Run: headless pygame with SDL's dummy video driver; simulated clock (each Clock.tick advances the game by its frame time, no real sleeping); random seed 0; keys injected as events and as key.get_pressed() state; no mouse input.
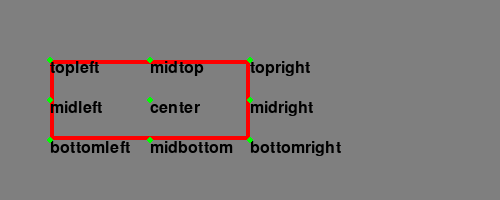
Frame 1 of 4 · flips 1–60 · no input
Frame 2 of 4 · flips 61–180 · tapped SPACE, RETURN · held RIGHT (→), D · screen unchanged from frame 1, image omitted
Frame 3 of 4 · flips 181–300 · held DOWN (↓), S · screen unchanged from frame 2, image omitted
Frame 4 of 4 · flips 301–420 · held LEFT (←), A, UP (↑), W · screen unchanged from frame 3, image omitted

The pygame program that drew these frames:

"""
The Rect class defines 4 cornerpoints, 4 mid points and 1 centerpoint.
"""
import pygame
from pygame.locals import *
from pygame.rect import *

SIZE = 500,200
RED = (255,0,0)
GRAY = (127,127,127)
GREEN = (0,255,0)
BLACK =(0,0,0)

pygame.init()
screen = pygame.display.set_mode(SIZE)

rect = Rect(50,60,200,80)
pts = ('topleft', 'topright', 'bottomleft', 'bottomright',
        'midtop', 'midright', 'midbottom', 'midleft', 'center')
font = pygame.font.SysFont(None, 24)

rect = Rect(50, 60, 200, 80)

running = True

def draw_text(text, pos):

    img = font.render(text, True, BLACK)

    screen.blit(img, pos)

while running:
    for event in pygame.event.get():
        if event.type == QUIT:
            running = False
    screen.fill(GRAY)
    pygame.draw.rect(screen,RED,rect,4)
    for pt in pts:
        pos = eval('rect.'+pt)
        draw_text(pt,pos)
        pygame.draw.circle(screen,GREEN,pos,3)
    pygame.display.flip()

pygame.quit()            
